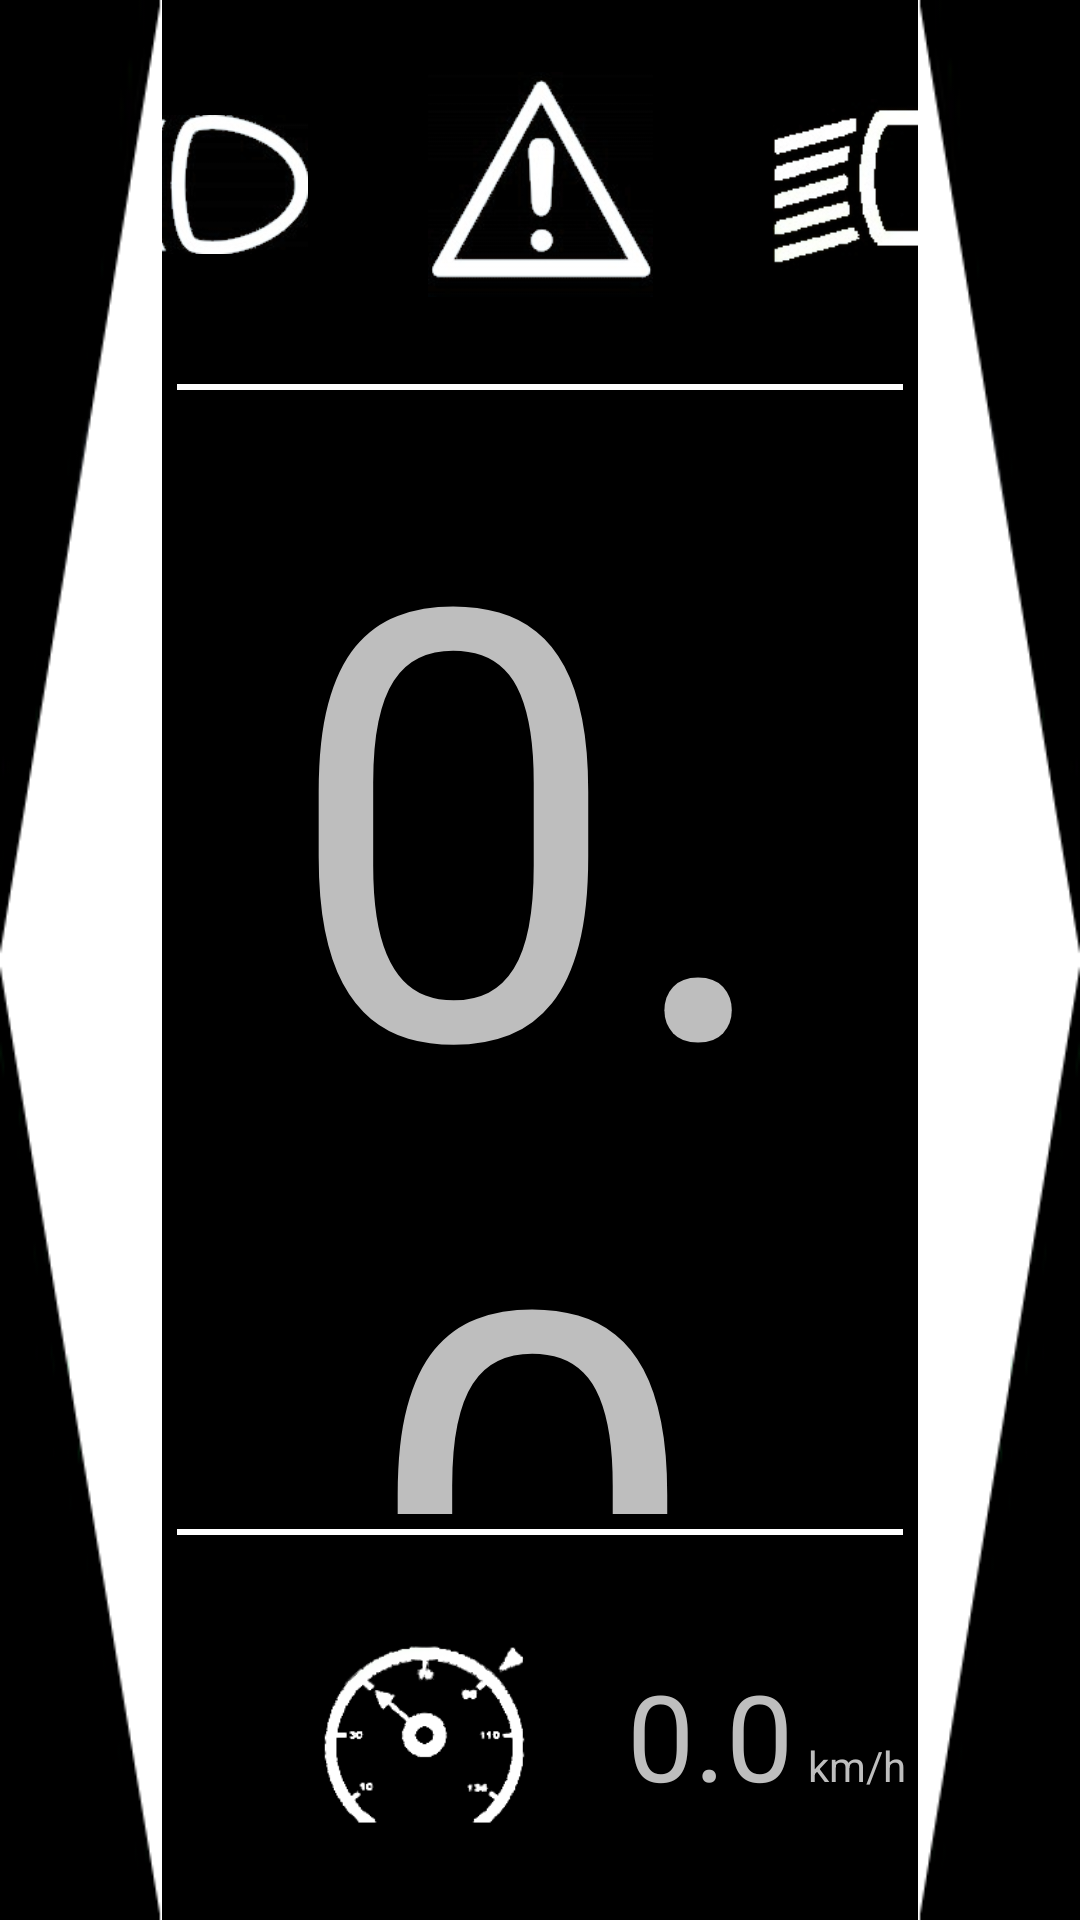

Android layout source for this screen:
<!-- AndroidManifest.xml: application theme android:Theme.Holo -->
<!-- res/layout/fragment_dashboard.xml -->
<LinearLayout
        android:orientation="horizontal"
        android:layout_width="match_parent"
        android:layout_height="match_parent"
        xmlns:android="http://schemas.android.com/apk/res/android"
        >

    <ImageButton
            android:layout_width="0dp"
            android:layout_height="fill_parent"
            android:id="@+id/button_turn_left"
            android:layout_weight="15"
            android:src="@drawable/left_white_triangle"
            android:scaleType="fitXY"
            android:background="@android:color/transparent"
            />

    <LinearLayout
            android:orientation="vertical"
            android:layout_width="0dp"
            android:layout_weight="70"
            android:layout_height="fill_parent"
            >
        <LinearLayout
                android:orientation="horizontal"
                android:layout_width="fill_parent"
                android:layout_height="0dp"
                android:layout_weight="20"
                android:gravity="center_vertical|center_horizontal"
                >
            <ImageButton
                    android:layout_width="75dp"
                    android:layout_height="75dp"
                    android:id="@+id/button_full_headlights"
                    android:src="@drawable/full_headlights_selector"
                    android:background="@android:color/transparent"
                    android:contentDescription="@string/full_headlights"
                    android:layout_margin="20dp"
                    android:scaleType="fitCenter"
                    />

            <ImageButton android:layout_width="75dp"
                         android:layout_height="75dp"
                         android:id="@+id/button_warnings"
                         android:src="@drawable/warnings_off"
                         android:background="@android:color/transparent"
                         android:contentDescription="@string/warnings"
                         android:cropToPadding="false"
                         android:layout_margin="20dp"
                         android:scaleType="fitCenter"
                    />

            <ImageButton android:layout_width="75dp"
                         android:layout_height="75dp"
                         android:id="@+id/button_deeped_headlights_off"
                         android:src="@drawable/deeped_headlights_off"
                         android:background="@android:color/transparent"
                         android:contentDescription="@string/deeped_headlights"
                         android:layout_margin="20dp"
                         android:scaleType="fitCenter"
                    />
        </LinearLayout>

        <View style="@style/HorizontalDivider"/>

        <RelativeLayout
                android:layout_width="fill_parent"
                android:layout_height="0dp"
                android:layout_weight="60"
                android:gravity="center"
                >
            <TextView
                    android:id="@+id/text_view_car_speed"
                    android:layout_width="wrap_content"
                    android:layout_height="wrap_content"
                    android:text="0.0"
                    android:textSize="200sp"
                    android:gravity="center"
                    android:layout_marginRight="5dp"
                    />

            <TextView
                    android:layout_width="wrap_content"
                    android:layout_height="wrap_content"
                    android:textAppearance="?android:attr/textAppearanceSmall"
                    android:text="km/h"
                    android:textSize="30sp"
                    android:layout_toRightOf="@id/text_view_car_speed"
                    android:layout_alignBaseline="@id/text_view_car_speed"
                    />
        </RelativeLayout>

        <View style="@style/HorizontalDivider"/>

        <LinearLayout
                android:orientation="horizontal"
                android:layout_width="fill_parent"
                android:layout_height="0dp"
                android:layout_weight="20"
                android:gravity="center_vertical"
                >
            <ImageButton
                    android:layout_width="75dp"
                    android:layout_height="75dp"
                    android:id="@+id/button_speed_regulator"
                    android:src="@drawable/speed_regulator_off"
                    android:scaleType="fitCenter"
                    android:background="@android:color/transparent"
                    android:layout_marginLeft="50dp"
                    />
            <RelativeLayout
                    android:layout_width="fill_parent"
                    android:layout_height="fill_parent"
                    android:gravity="center_vertical|left"
                    android:layout_marginLeft="30dp">
                <TextView
                        android:id="@+id/text_view_car_speed_regulator"
                        android:layout_width="wrap_content"
                        android:layout_height="wrap_content"
                        android:text="0.0"
                        android:textSize="40sp"
                        android:layout_marginRight="5dp"
                        />

                <TextView
                        android:layout_width="wrap_content"
                        android:layout_height="wrap_content"
                        android:textAppearance="?android:attr/textAppearanceSmall"
                        android:text="km/h"
                        android:textSize="14sp"
                        android:layout_toRightOf="@id/text_view_car_speed_regulator"
                        android:layout_alignBaseline="@id/text_view_car_speed_regulator"
                        />
            </RelativeLayout>
        </LinearLayout>
    </LinearLayout>
    <ImageButton
            android:layout_width="0dp"
            android:layout_height="fill_parent"
            android:id="@+id/button_turn_right"
            android:layout_weight="15"
            android:src="@drawable/right_white_triangle"
            android:scaleType="fitXY"
            android:background="@android:color/transparent"
            />

</LinearLayout>
<!-- resources referenced by this layout -->
<resources>
  <!-- drawable deeped_headlights_off: png bitmap (drawable-hdpi, 13751 bytes) -->
  <!-- drawable full_headlights_selector (drawable) -->
  <?xml version="1.0" encoding="utf-8"?>
  <selector xmlns:android="http://schemas.android.com/apk/res/android">
  
      
      <item android:drawable="@drawable/full_headlights_on" android:state_pressed="true" />
  
      
      <item android:drawable="@drawable/full_headlights_off" />
  
  </selector>
  <!-- drawable left_white_triangle: png bitmap (drawable-hdpi, 3177 bytes) -->
  <!-- drawable right_white_triangle: png bitmap (drawable-hdpi, 3161 bytes) -->
  <!-- drawable speed_regulator_off: png bitmap (drawable-hdpi, 4340 bytes) -->
  <!-- drawable warnings_off: png bitmap (drawable-hdpi, 25239 bytes) -->
  <string name="deeped_headlights">deeped_headlights</string>
  <string name="full_headlights">full_headlights</string>
  <string name="warnings">button_warnings</string>
  <style name="HorizontalDivider">
          <item name="android:layout_width">match_parent</item>
          <item name="android:layout_height">2dp</item>
          <item name="android:background">@android:color/white</item>
          <item name="android:layout_margin">5dp</item>
      </style>
  <!-- drawable full_headlights_on: png bitmap (drawable-hdpi, 20736 bytes) -->
  <!-- drawable full_headlights_off: png bitmap (drawable-hdpi, 18166 bytes) -->
</resources>
